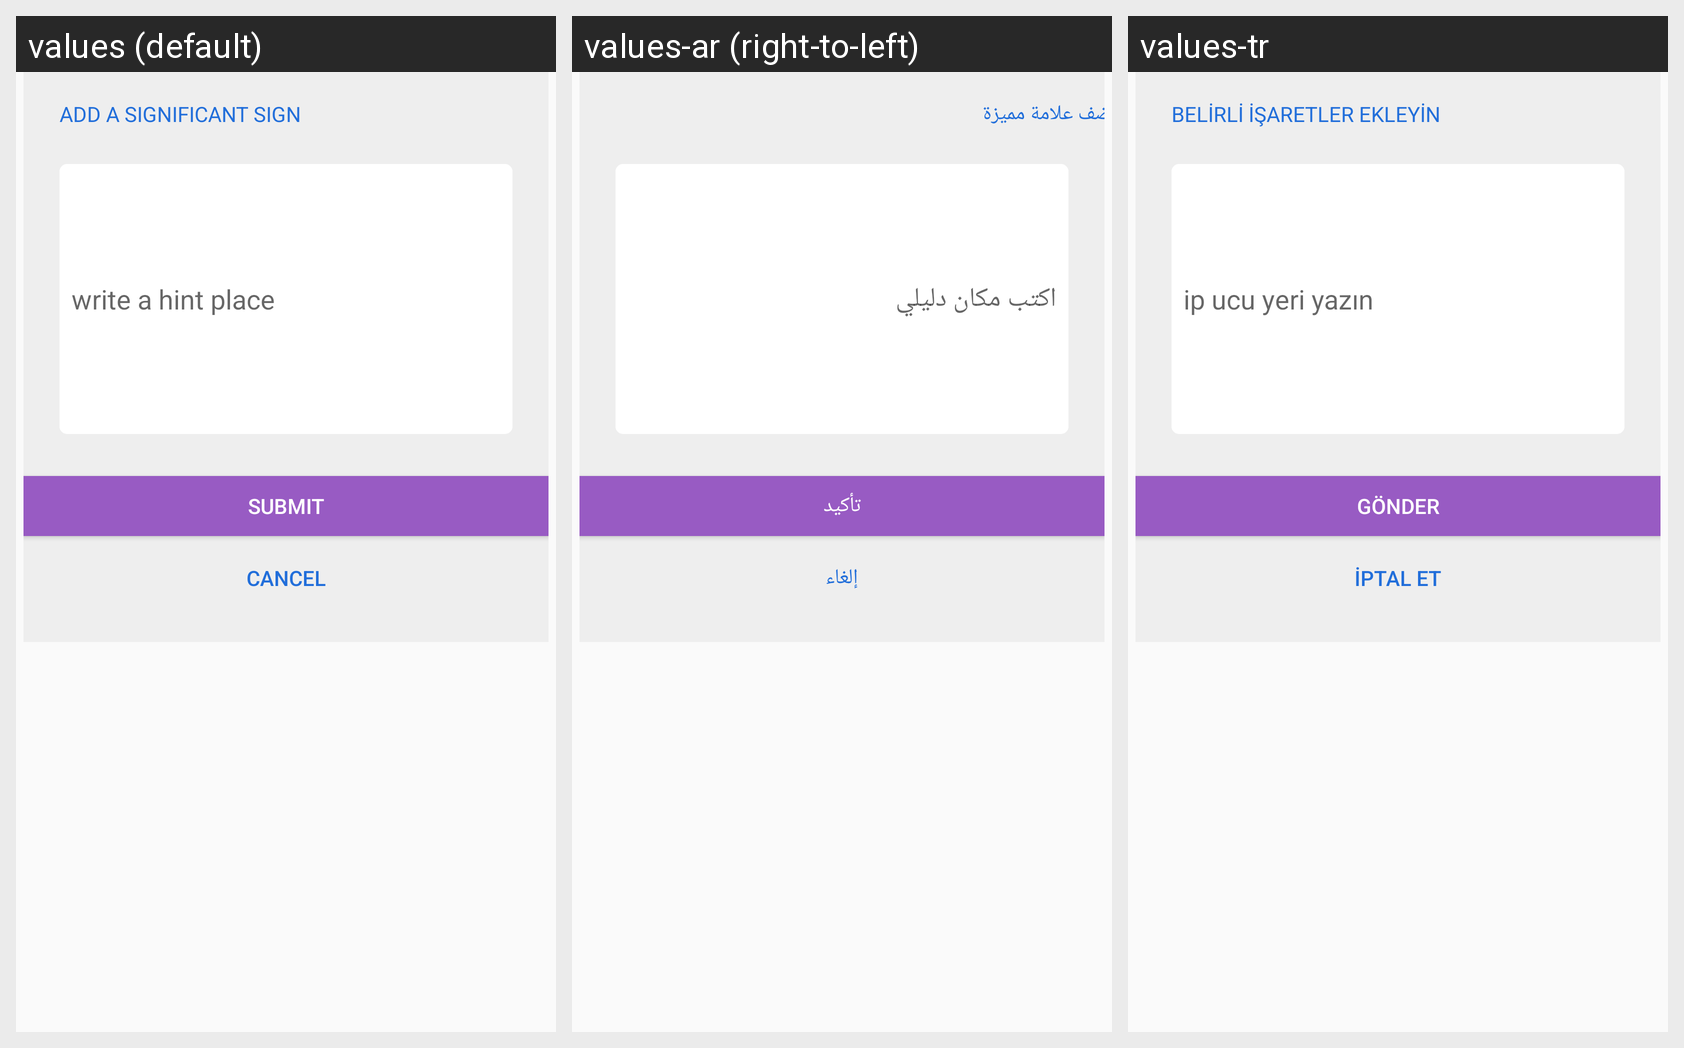

Locale-by-locale string values for the Android screen shown in this grid:
Android screen res/layout/dialog_sign.xml rendered under 3 locales, left to right: values (default), values-ar (right-to-left), values-tr. Device: Nexus 5 (rendered at 1080×1920; each locale shown at half size, 540×960, under a caption strip naming it); theme AppTheme.
Strings drawn on this screen, with the default value and each locale's value (text and hints the layout hard-codes, and strings that could not be matched under every locale, appear in the picture but are not listed):

add_a_significant_sign
  values: ADD A SIGNIFICANT SIGN
  values-ar: اضف علامة مميزة
  values-tr: BELİRLİ İŞARETLER EKLEYİN

write_a_hint_place
  values: write a hint place
  values-ar: اكتب مكان دليلي
  values-tr: ip ucu yeri yazın

submit
  values: SUBMIT
  values-ar: تأكيد
  values-tr: GÖNDER

cancel
  values: Cancel
  values-ar: إلغاء
  values-tr: İptal Et
